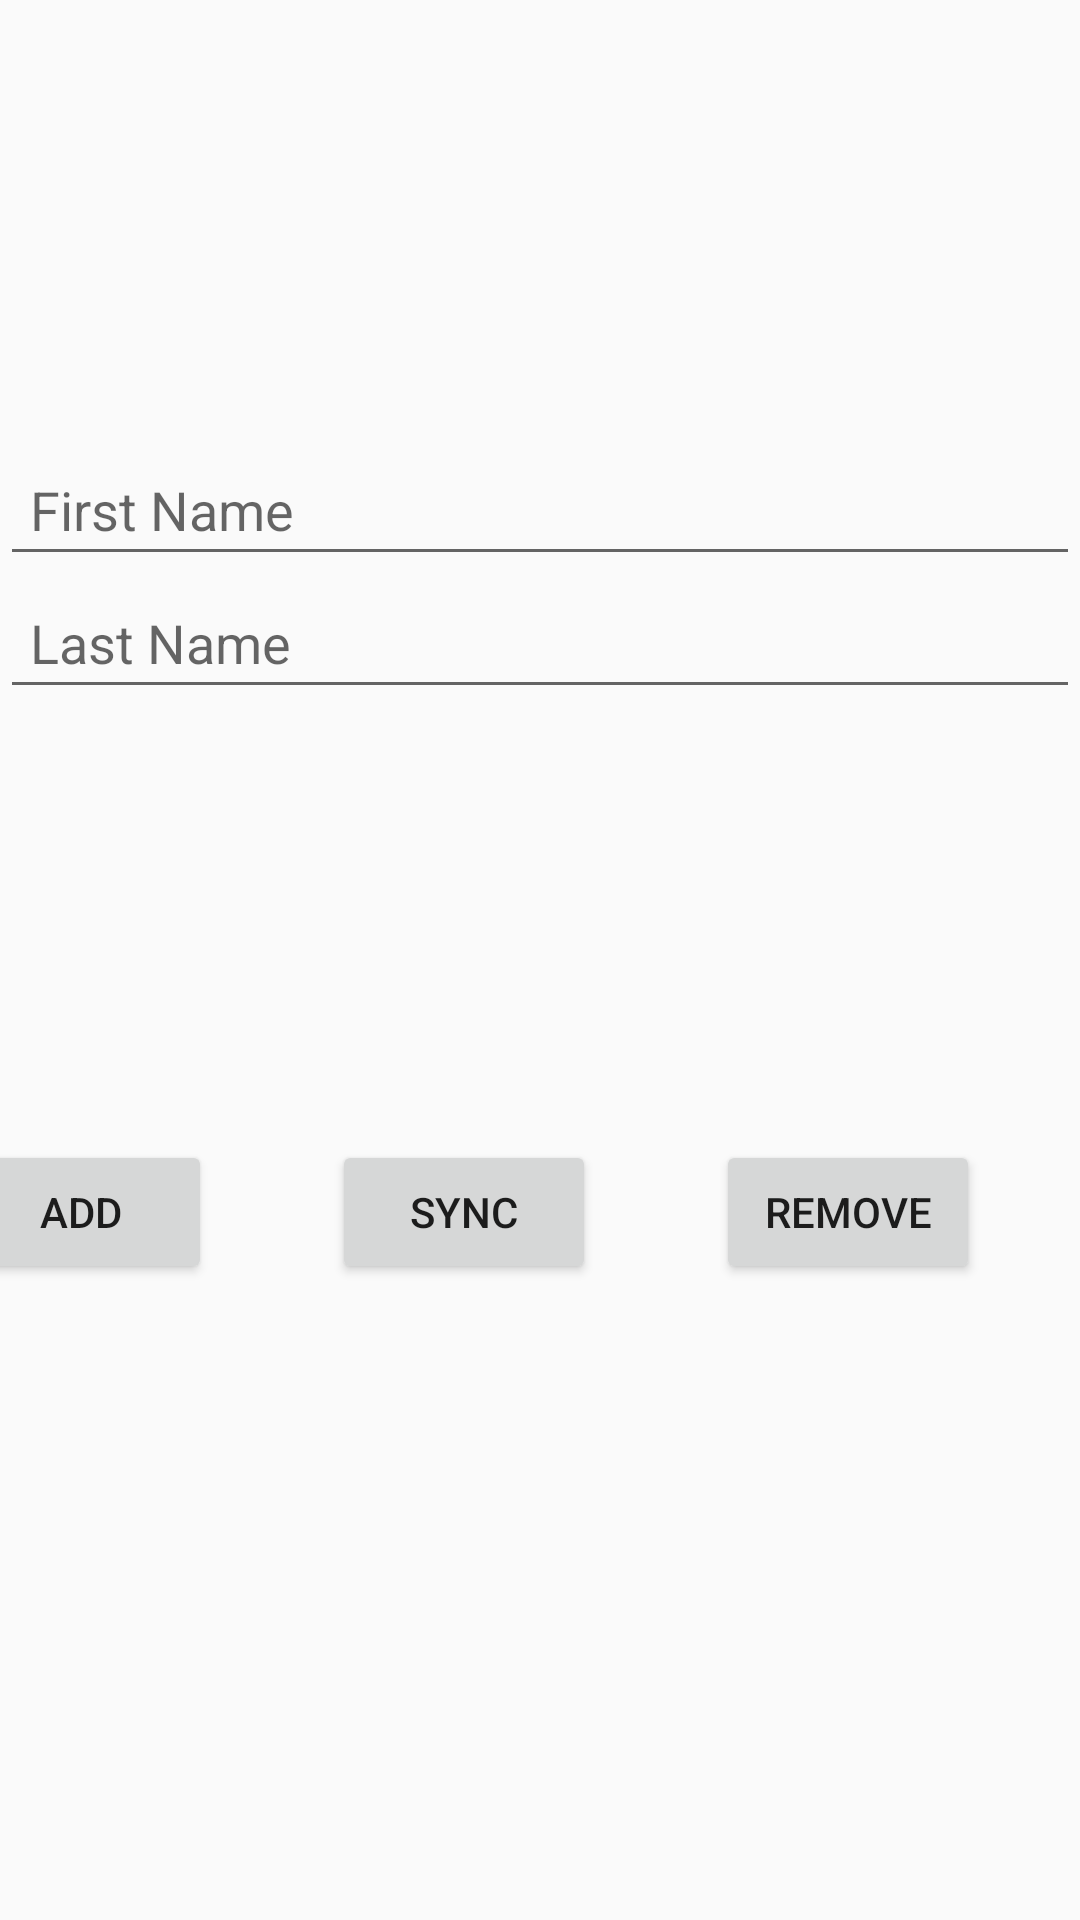

Android layout source for this screen:
<!-- AndroidManifest.xml: application theme AppTheme -->
<!-- res/layout/main_fragment.xml -->
<?xml version="1.0" encoding="utf-8"?>
<androidx.constraintlayout.widget.ConstraintLayout xmlns:android="http://schemas.android.com/apk/res/android"
    xmlns:app="http://schemas.android.com/apk/res-auto"
    xmlns:tools="http://schemas.android.com/tools"
    android:id="@+id/main"
    android:layout_width="match_parent"
    android:layout_height="match_parent"
    tools:context=".ui.main.MainFragment">

    <androidx.appcompat.widget.AppCompatEditText
        android:id="@+id/input_firstName"
        android:layout_width="match_parent"
        android:layout_height="wrap_content"
        android:hint="@string/hintLastName"
        android:padding="@dimen/defaultPadding"
        app:layout_constraintBottom_toTopOf="@id/person_recycler_view"
        app:layout_constraintLeft_toLeftOf="parent"
        app:layout_constraintRight_toRightOf="parent"
        app:layout_constraintStart_toEndOf="parent"
        app:layout_constraintStart_toStartOf="parent"
        app:layout_constraintTop_toTopOf="parent" />

    <androidx.appcompat.widget.AppCompatButton
        android:id="@+id/btnSync"
        android:layout_width="wrap_content"
        android:layout_height="wrap_content"
        app:layout_constraintBottom_toTopOf="@id/person_recycler_view"
        app:layout_constraintLeft_toRightOf="@id/btnAdd"
        app:layout_constraintRight_toLeftOf="@id/btnRemove"
        android:text="@string/sync"/>

    <androidx.appcompat.widget.AppCompatButton
        android:id="@+id/btnAdd"
        android:layout_width="wrap_content"
        android:layout_height="wrap_content"
        android:layout_marginEnd="256dp"
        android:padding="@dimen/defaultPadding"
        android:text="@string/add"
        app:layout_constraintBottom_toTopOf="@id/person_recycler_view"

        app:layout_constraintEnd_toEndOf="@id/btnRemove"
        app:layout_constraintLeft_toLeftOf="@id/btnRemove"

        />

    <androidx.appcompat.widget.AppCompatButton
        android:id="@+id/btnRemove"
        android:layout_width="wrap_content"
        android:layout_height="wrap_content"
        android:text="@string/remove"
        app:layout_constraintBottom_toTopOf="@id/person_recycler_view"
        app:layout_constraintHorizontal_bias="0.835"
        app:layout_constraintLeft_toRightOf="@id/btnAdd"
        app:layout_constraintRight_toRightOf="parent" />

    <androidx.appcompat.widget.AppCompatEditText
        android:id="@+id/input_lastName"
        android:layout_width="match_parent"
        android:layout_height="wrap_content"
        android:hint="@string/hintFirstName"
        android:padding="@dimen/defaultPadding"
        app:layout_constraintBottom_toTopOf="@id/input_firstName"
        app:layout_constraintLeft_toLeftOf="parent"
        app:layout_constraintRight_toRightOf="parent"
        app:layout_constraintStart_toEndOf="parent"
        app:layout_constraintStart_toStartOf="parent"

        />


    <androidx.recyclerview.widget.RecyclerView
        android:id="@+id/person_recycler_view"
        android:layout_width="match_parent"
        android:layout_height="wrap_content"
        android:padding="@dimen/defaultPadding"
        app:layout_constraintBottom_toBottomOf="parent"
        app:layout_constraintTop_toBottomOf="@id/input_firstName"

        />


</androidx.constraintlayout.widget.ConstraintLayout>
<!-- resources referenced by this layout -->
<resources>
  <dimen name="defaultPadding">10sp</dimen>
  <string name="add">Add</string>
  <string name="hintFirstName">First Name</string>
  <string name="hintLastName">Last Name</string>
  <string name="remove">Remove</string>
  <string name="sync">Sync</string>
  <style name="AppTheme" parent="Theme.AppCompat.Light.DarkActionBar">
          
          <item name="colorPrimary">@color/colorPrimary</item>
          <item name="colorPrimaryDark">@color/colorPrimaryDark</item>
          <item name="colorAccent">@color/colorAccent</item>
      </style>
  <!-- not gathered from this repository: default colours our renderer supplied (Android Studio template values) -->
  <color name="colorPrimary">#FF6200EE</color>
  <color name="colorPrimaryDark">#FF3700B3</color>
  <color name="colorAccent">#FF03DAC5</color>
</resources>
